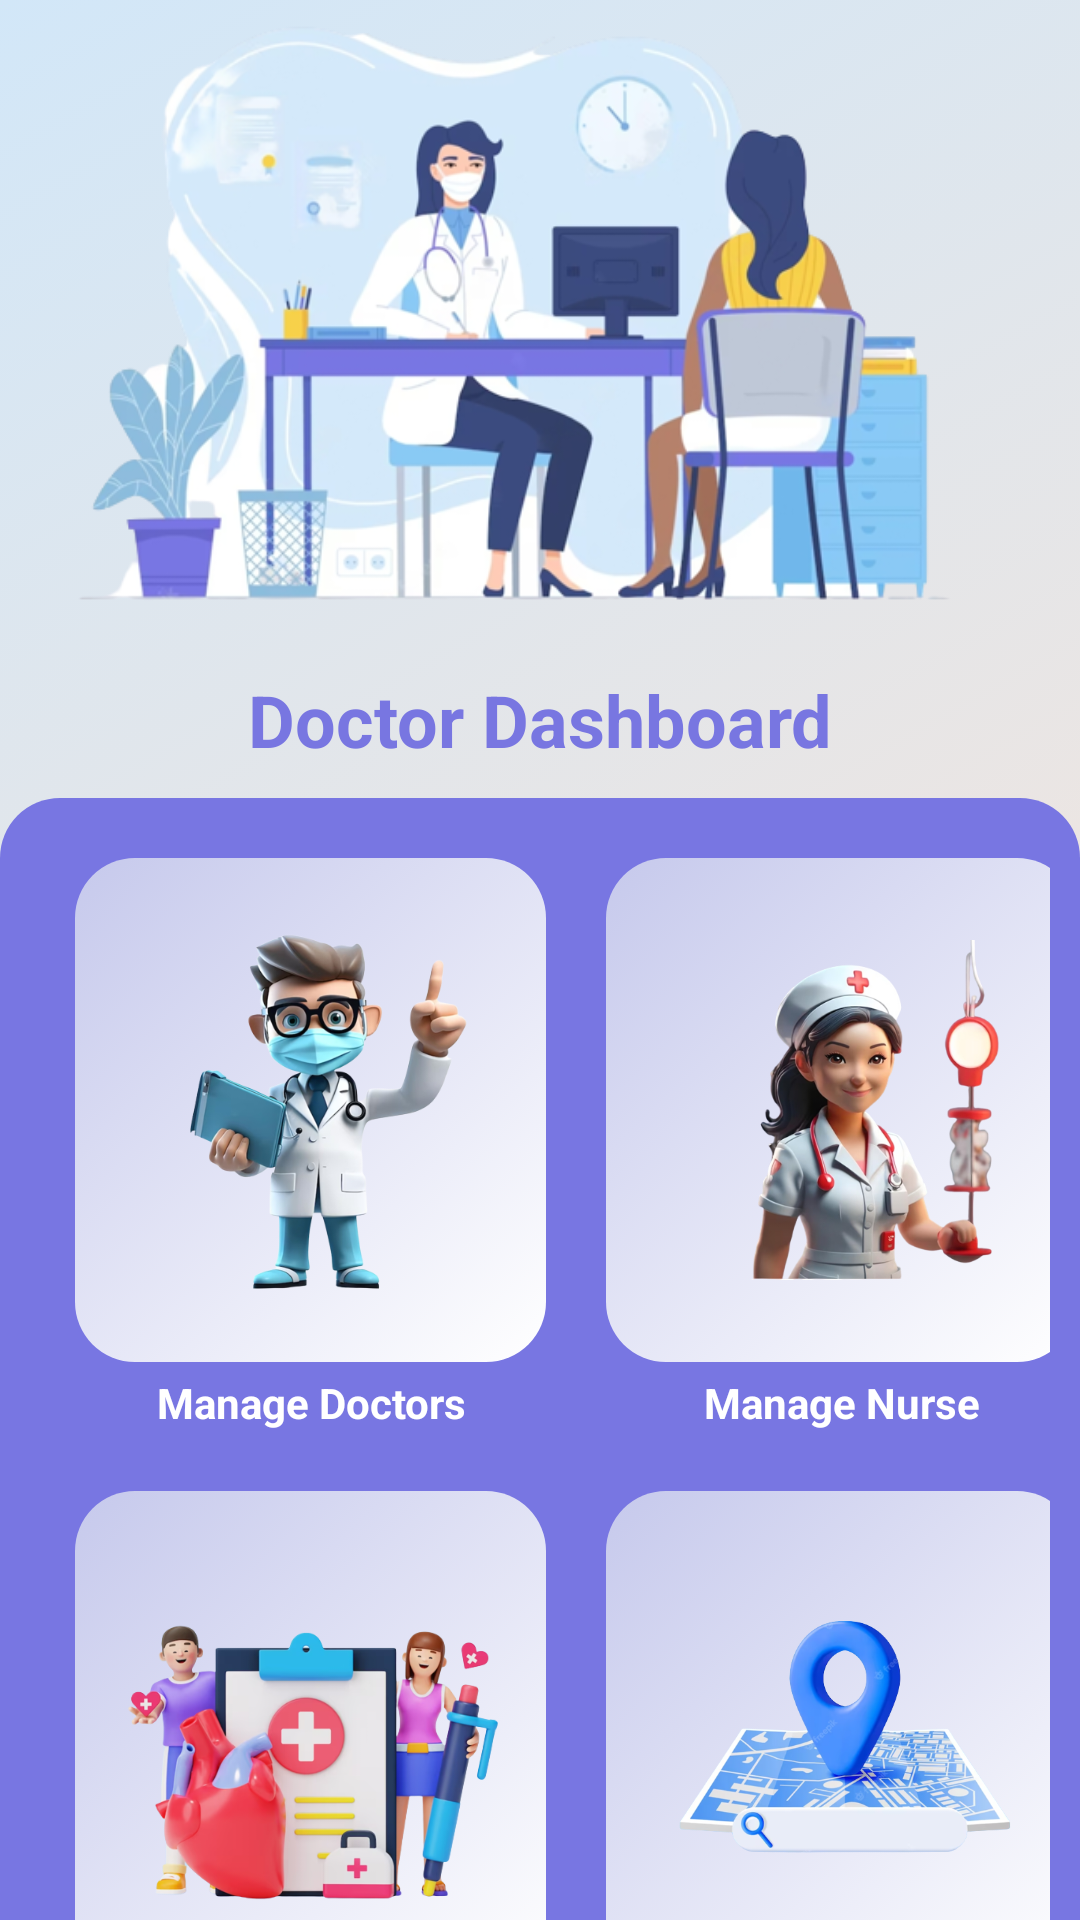

Reconstruct the res/layout file that produces this screen, plus the resources it refers to.
<!-- AndroidManifest.xml: application theme Theme.DementedCare -->
<!-- res/layout/activity_doctor_screen.xml -->
<?xml version="1.0" encoding="utf-8"?>
<LinearLayout
    xmlns:android="http://schemas.android.com/apk/res/android"
    xmlns:app="http://schemas.android.com/apk/res-auto"
    xmlns:tools="http://schemas.android.com/tools"
    android:layout_width="match_parent"
    android:layout_height="match_parent"
    android:orientation="vertical"
    android:background="@drawable/main_header_selector"
    tools:context=".DoctorScreen">

    <ImageView
        android:layout_width="match_parent"
        android:layout_height="wrap_content"
        android:layout_gravity="center"
        android:src="@drawable/imgbg"
        android:scaleType="fitXY"
        android:backgroundTint="#819DBA"
        android:adjustViewBounds="true"/>

    
    <TextView
        android:layout_width="match_parent"
        android:layout_height="wrap_content"
        android:text="Doctor Dashboard"
        android:gravity="center"
        android:textSize="24sp"
        android:textColor="#7876E1"
        android:padding="10dp"
        android:textStyle="bold"/>

    <LinearLayout
        android:layout_width="match_parent"
        android:layout_height="match_parent"
        android:background="@drawable/bacground_item"
        android:backgroundTint="#7876E2"

        tools:ignore="Orientation">
        <LinearLayout
            android:layout_width="match_parent"
            android:layout_height="wrap_content"
            android:orientation="vertical">

            <LinearLayout
                android:id="@+id/layout1"
                android:layout_width="match_parent"
                android:layout_height="wrap_content"
                android:orientation="horizontal"
                android:layout_marginStart="25dp"
                android:layout_marginEnd="10dp"
                android:layout_marginTop="20dp">

                <androidx.constraintlayout.widget.ConstraintLayout
                    android:layout_width="match_parent"
                    android:layout_height="match_parent">

                    <ImageButton
                        android:id="@+id/button"
                        android:layout_width="157dp"
                        android:layout_height="168dp"
                        android:background="@drawable/btn_background"
                        android:padding="10dp"
                        android:scaleType="centerInside"
                        android:src="@drawable/doctor"
                        android:textColor="#E0EEF9"
                        android:textStyle="bold"
                        tools:ignore="MissingConstraints"
                        tools:layout_editor_absoluteX="32dp"
                        tools:layout_editor_absoluteY="11dp" />

                    <TextView
                        android:layout_width="wrap_content"
                        android:layout_height="wrap_content"
                        android:layout_marginTop="4dp"
                        android:gravity="center"
                        android:text="Manage Doctors"
                        android:textColor="#FFFFFF"
                        android:textStyle="bold"
                        app:layout_constraintStart_toStartOf="@+id/button"
                        app:layout_constraintEnd_toEndOf="@+id/button"
                        app:layout_constraintTop_toBottomOf="@id/button" />

                    <ImageButton
                        android:id="@+id/button2"
                        android:layout_width="157dp"
                        android:layout_height="168dp"
                        android:layout_marginStart="20dp"
                        android:background="@drawable/btn2"
                        android:padding="10dp"
                        android:scaleType="centerInside"
                        android:src="@drawable/nurse"
                        android:textColor="#FFFFFF"
                        android:textStyle="bold"
                        app:layout_constraintStart_toEndOf="@+id/button"
                        app:layout_constraintTop_toTopOf="@id/button"
                        tools:ignore="MissingConstraints" />

                    <TextView
                        android:layout_width="wrap_content"
                        android:layout_height="wrap_content"
                        android:layout_marginTop="4dp"
                        android:gravity="center"
                        android:text="Manage Nurse"
                        android:textColor="#FFFFFF"
                        android:textStyle="bold"
                        app:layout_constraintStart_toStartOf="@+id/button2"
                        app:layout_constraintEnd_toEndOf="@+id/button2"
                        app:layout_constraintTop_toBottomOf="@id/button2" />

                </androidx.constraintlayout.widget.ConstraintLayout>
            </LinearLayout>
            <LinearLayout
                android:id="@+id/layout2"
                android:layout_width="match_parent"
                android:layout_height="wrap_content"
                android:orientation="horizontal"
                android:layout_marginStart="25dp"
                android:layout_marginEnd="10dp"
                android:layout_marginTop="20dp">

                <androidx.constraintlayout.widget.ConstraintLayout
                    android:layout_width="match_parent"
                    android:layout_height="match_parent">

                    <ImageButton
                        android:id="@+id/managepatients"
                        android:layout_width="157dp"
                        android:layout_height="168dp"
                        android:background="@drawable/btn_background"
                        android:padding="10dp"
                        android:scaleType="centerInside"
                        android:src="@drawable/patients2"
                        android:textColor="#FFFFFF"
                        android:textStyle="bold"
                        tools:ignore="MissingConstraints"
                        tools:layout_editor_absoluteX="32dp"
                        tools:layout_editor_absoluteY="11dp" />

                    <TextView
                        android:layout_width="wrap_content"
                        android:layout_height="wrap_content"
                        android:layout_marginTop="4dp"
                        android:gravity="center"
                        android:text="Manage Patients"
                        android:textColor="#FFFFFF"
                        android:textStyle="bold"
                        app:layout_constraintStart_toStartOf="@+id/managepatients"
                        app:layout_constraintEnd_toEndOf="@+id/managepatients"
                        app:layout_constraintTop_toBottomOf="@id/managepatients" />

                    <ImageButton
                        android:id="@+id/trackingdevice"
                        android:layout_width="157dp"
                        android:layout_height="168dp"
                        android:layout_marginStart="20dp"
                        android:background="@drawable/btn2"
                        android:padding="10dp"
                        android:scaleType="centerInside"
                        android:src="@drawable/location"
                        android:textColor="#FFFFFF"
                        android:textStyle="bold"
                        app:layout_constraintStart_toEndOf="@+id/managepatients"
                        app:layout_constraintTop_toTopOf="@id/managepatients"
                        tools:ignore="MissingConstraints" />

                    <TextView
                        android:layout_width="wrap_content"
                        android:layout_height="wrap_content"
                        android:layout_marginTop="4dp"
                        android:gravity="center"
                        android:text="Manage Tracking Device"
                        android:textColor="#FFFFFF"
                        android:textStyle="bold"
                        app:layout_constraintStart_toStartOf="@+id/trackingdevice"
                        app:layout_constraintEnd_toEndOf="@+id/trackingdevice"
                        app:layout_constraintTop_toBottomOf="@id/trackingdevice" />

                </androidx.constraintlayout.widget.ConstraintLayout>
            </LinearLayout>
        </LinearLayout>
    </LinearLayout>



    </LinearLayout>
<!-- resources referenced by this layout -->
<resources>
  <!-- drawable bacground_item (drawable) -->
  <?xml version="1.0" encoding="utf-8"?>
  <selector xmlns:android="http://schemas.android.com/apk/res/android">
      <item>
          <shape>
              <corners android:topLeftRadius="20dp" android:topRightRadius="20dp" /> 
              <gradient
                  android:angle="135"
                  android:startColor="#FEE4D3"
                  android:endColor="#353D8F"
                  android:type="linear"
                  />
          </shape>
      </item>
  </selector>
  <!-- drawable btn2 (drawable) -->
  <?xml version="1.0" encoding="utf-8"?>
  <layer-list xmlns:android="http://schemas.android.com/apk/res/android">
      
      <item android:drawable="@drawable/btn_background" />
  
      
  
  </layer-list>
  <!-- drawable btn_background (drawable) -->
  <?xml version="1.0" encoding="utf-8"?>
  <selector xmlns:android="http://schemas.android.com/apk/res/android">
      <item>
          <shape>
              <corners android:topLeftRadius="20dp" android:topRightRadius="20dp" android:bottomLeftRadius="20dp"  android:bottomRightRadius="20dp"/> 
              <gradient
                  android:angle="135"
                  android:startColor="#FFFFFF"
                  android:endColor="#C6C9EC"
                  android:type="linear"
                  />
          </shape>
      </item>
  </selector>
  <!-- drawable doctor: png bitmap (drawable, 157992 bytes) -->
  <!-- drawable imgbg: png bitmap (drawable, 178626 bytes) -->
  <!-- drawable location: png bitmap (drawable, 138273 bytes) -->
  <!-- drawable main_header_selector (drawable) -->
  <?xml version="1.0" encoding="utf-8"?>
  <selector xmlns:android="http://schemas.android.com/apk/res/android">
      <item>
          <shape>
              <gradient
                  android:angle="135"
                  android:startColor="#FEE4D3"
                  android:endColor="#D2E7F8"
                  android:type="linear" />
          </shape>
      </item>
  </selector>
  <!-- drawable nurse: png bitmap (drawable, 188700 bytes) -->
  <!-- drawable patients2: png bitmap (drawable, 164486 bytes) -->
  <style name="Theme.DementedCare" parent="Base.Theme.DementedCare" />
  <style name="Base.Theme.DementedCare" parent="Theme.Material3.DayNight.NoActionBar">
          
          
      </style>
</resources>
